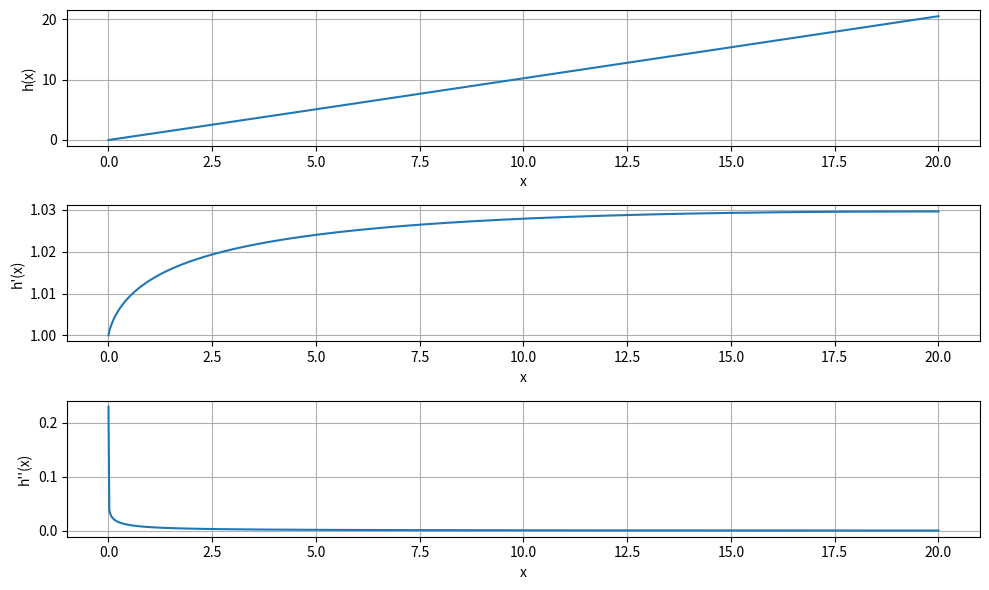
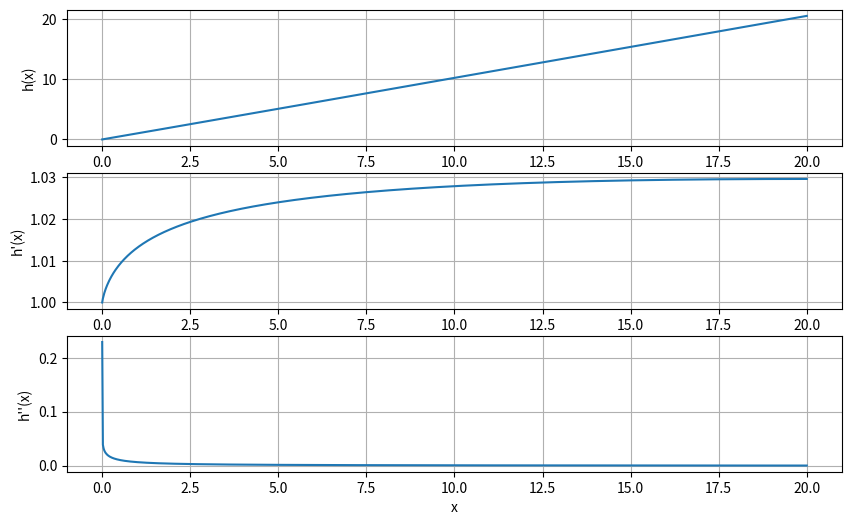
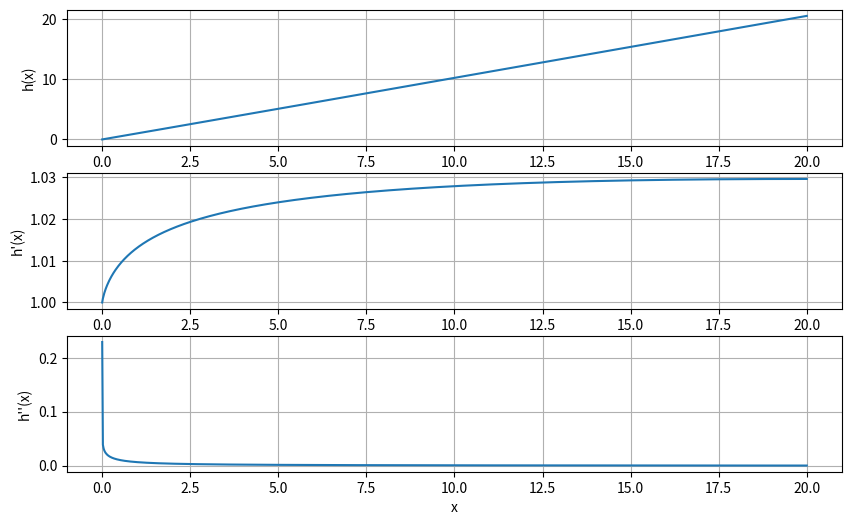
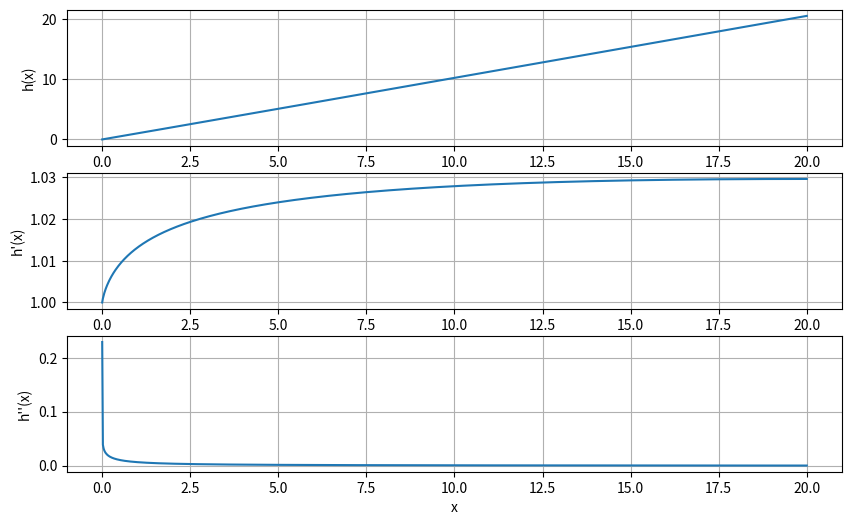
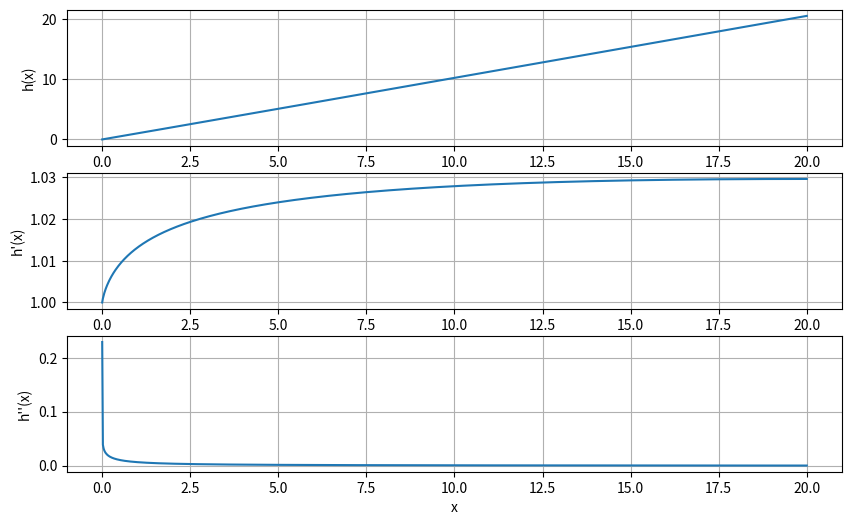
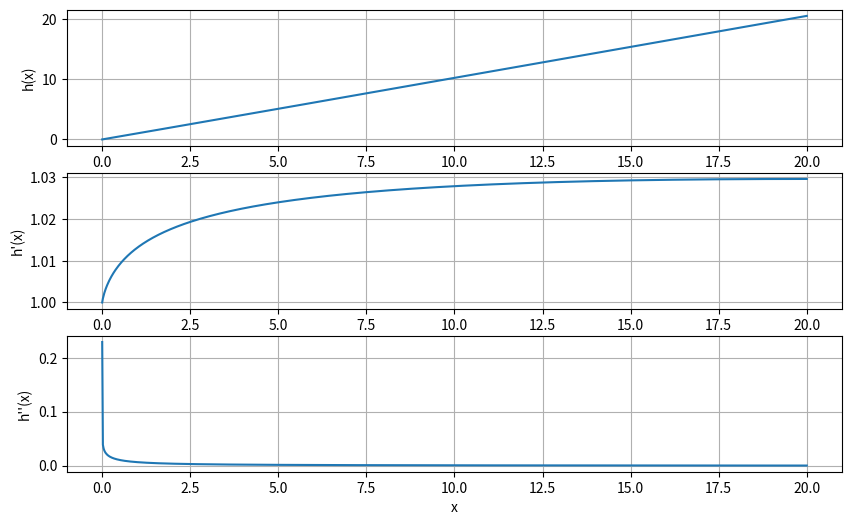
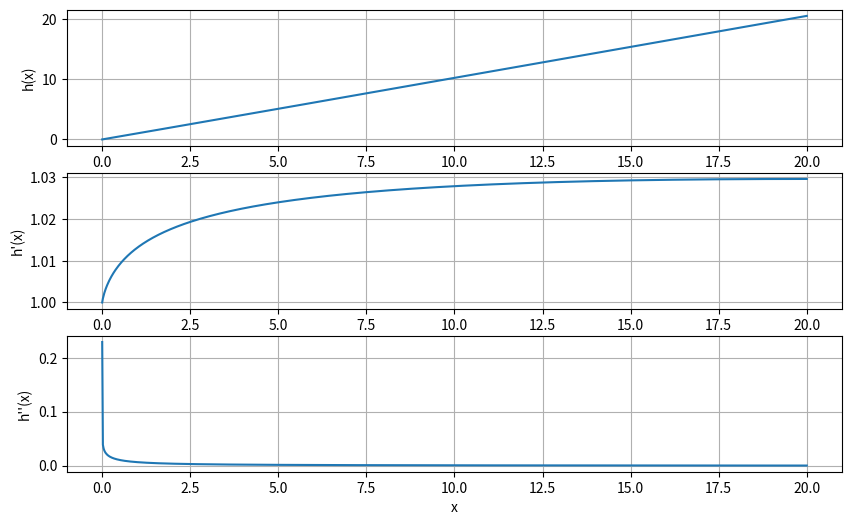
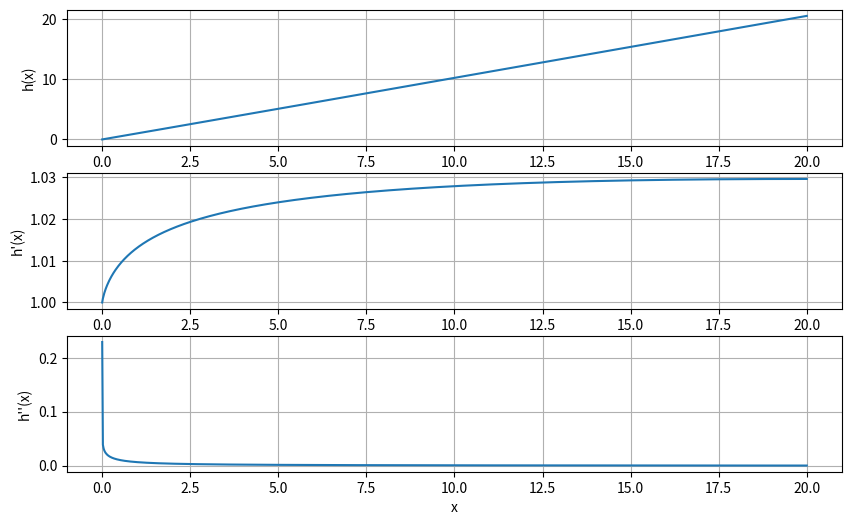
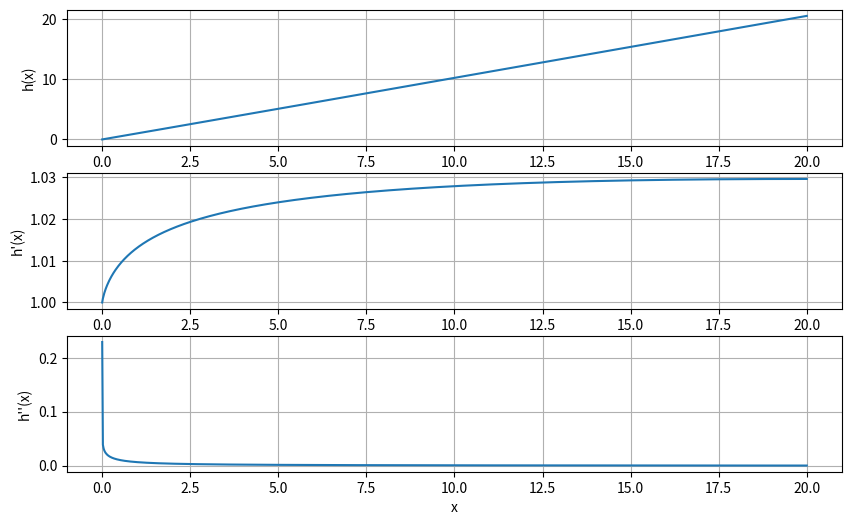
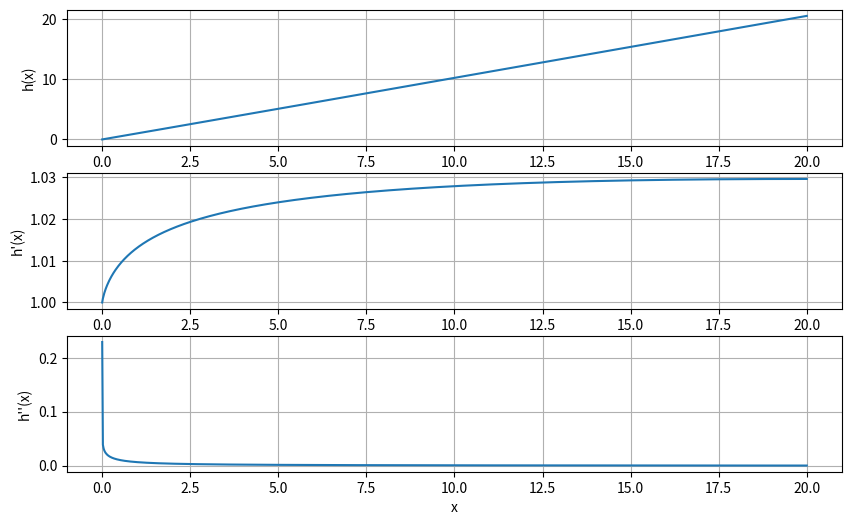
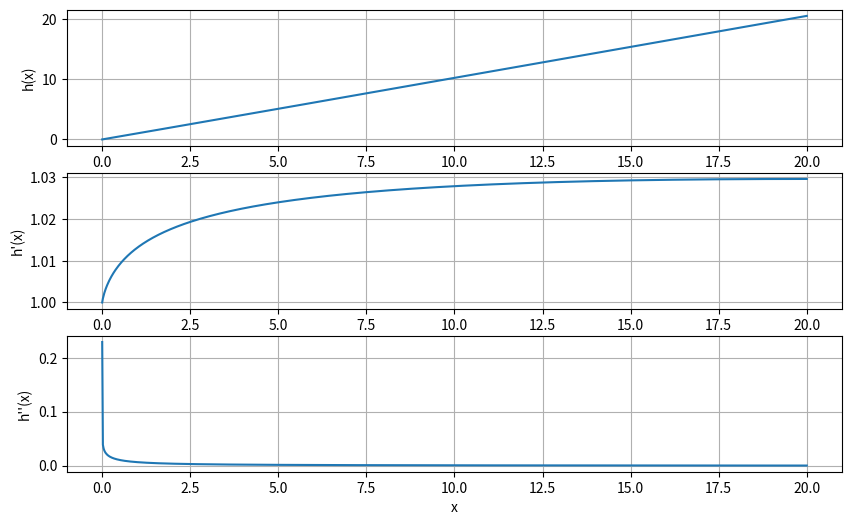
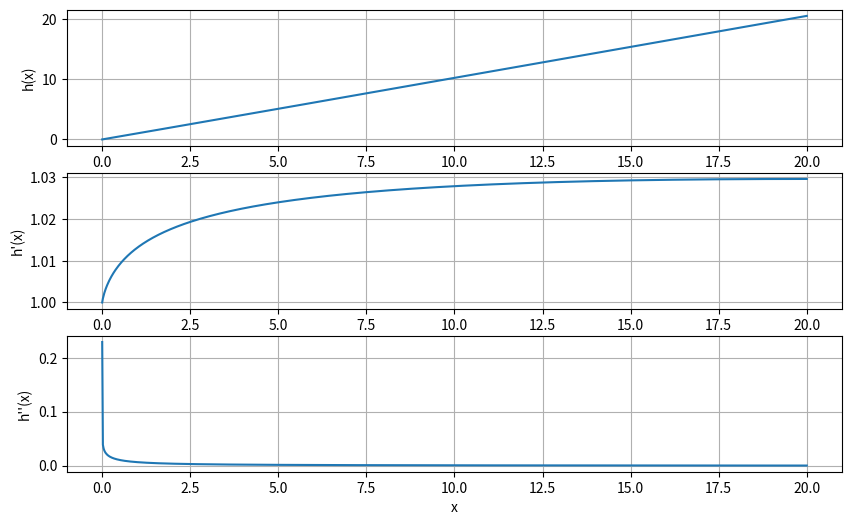

Reproduce these figures in Python, in order.
import numpy as np
from scipy.integrate import solve_bvp
import matplotlib.pyplot as plt

# ----------------------------
# Parameters
# ----------------------------
eps = 1e-10          # regularization for singularity
x_max = 20           # domain approximation for infinity
N = 4000             # initial mesh points

# ----------------------------
# Define ODE system
# ----------------------------
# Let y[0] = h
#     y[1] = h'
#     y[2] = h''
# Then y'[2] = h''' = RHS
def ode_system(x, y):
    h = y[0]
    rhs = -0.01 / (h**2 + h + eps) # h'''(x)
    return np.vstack((y[1],     # h'
                      y[2],     # h''
                      rhs))     # h'''

# ----------------------------
# Boundary conditions
# ----------------------------
def bc(ya, yb):
    return np.array([
        ya[0] - 0.0,    # h(0) = 0
        ya[1] - 1.0,    # h'(0) = 1
        yb[2] - 0.0     # h''(∞) = 0
    ])

# ----------------------------
# Initial mesh and guess
# ----------------------------
x = np.linspace(0, x_max, N)

# Smooth cubic initial guess: h ≈ x - (x/x_max)^3
h_guess = x - (x/x_max)**3
y_init = np.zeros((3, x.size))
y_init[0] = h_guess
y_init[1] = np.gradient(h_guess, x)
y_init[2] = np.gradient(y_init[1], x)

# ----------------------------
# Solves BVP
# ----------------------------
sol = solve_bvp(ode_system, bc, x, y_init, max_nodes=20000, tol=1e-4)

if not sol.success:
    print("\nWARNING: BVP solver did not converge!\n")

# ----------------------------
# Evaluates solutions
# ----------------------------
x_plot = np.linspace(0, x_max, 1000)
y_plot = sol.sol(x_plot)

h = y_plot[0]
hp = y_plot[1]
hpp = y_plot[2]

# ----------------------------
# Plot results for h(x), h'(x), h''(x)
# ----------------------------
plt.figure(figsize=(10,6))

plt.subplot(3,1,1)
plt.plot(x_plot, h)
plt.xlabel("x")
plt.ylabel("h(x)")
plt.grid()

plt.subplot(3,1,2)
plt.plot(x_plot, hp)
plt.xlabel("x")
plt.ylabel("h'(x)")
plt.grid()

plt.subplot(3,1,3)
plt.plot(x_plot, hpp)
plt.xlabel("x")
plt.ylabel("h''(x)")
plt.grid()

plt.tight_layout()
plt.show()

# ----------------------------
# Numerical Stability Plot
# ----------------------------

N_array = np.arange(100,10100+1000,1000)

for N in N_array:
    x = np.linspace(0, x_max, N)

    # Smooth cubic initial guess: h ≈ x - (x/x_max)^3
    h_guess = x - (x/x_max)**3
    y_init = np.zeros((3, x.size))
    y_init[0] = h_guess
    y_init[1] = np.gradient(h_guess, x)
    y_init[2] = np.gradient(y_init[1], x)
    
    sol = solve_bvp(ode_system, bc, x, y_init, max_nodes=20000, tol=1e-4)

    if not sol.success:
        print("\nWARNING: BVP solver did not converge!\n")
    
    y_plot = sol.sol(x_plot)
    
    plt.figure(figsize=(10,6))

    h = y_plot[0]
    hp = y_plot[1]
    hpp = y_plot[2]
    
    plt.subplot(3,1,1)
    plt.plot(x_plot, h)
    plt.xlabel("x")
    plt.ylabel("h(x)")
    plt.grid()

    plt.subplot(3,1,2)
    plt.plot(x_plot, hp)
    plt.xlabel("x")
    plt.ylabel("h'(x)")
    plt.grid()

    plt.subplot(3,1,3)
    plt.plot(x_plot, hpp)
    plt.xlabel("x")
    plt.ylabel("h''(x)")
    plt.grid()